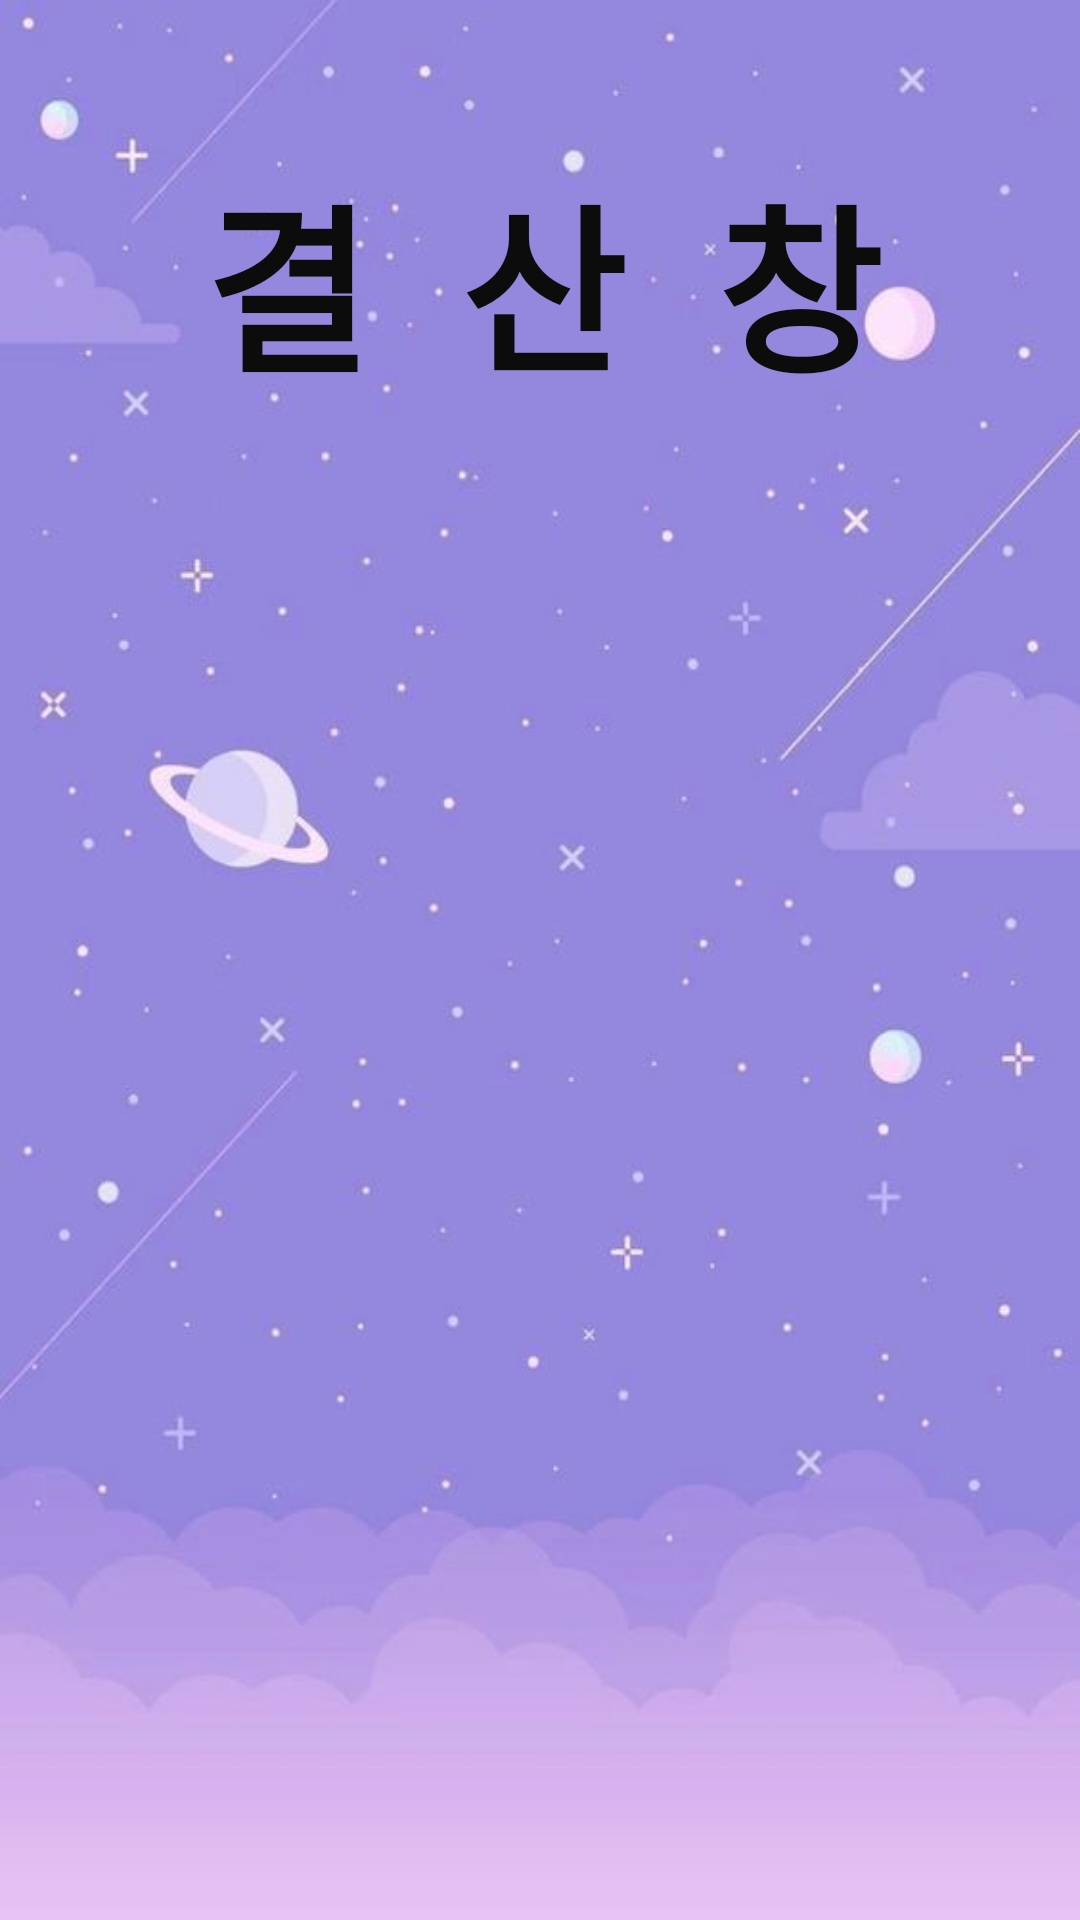

Reconstruct the res/layout file that produces this screen, plus the resources it refers to.
<!-- AndroidManifest.xml: application theme AppTheme -->
<!-- res/layout/activity_room_one__settlement.xml -->
<?xml version="1.0" encoding="utf-8"?>
<LinearLayout
    xmlns:android="http://schemas.android.com/apk/res/android"
    xmlns:app="http://schemas.android.com/apk/res-auto"
    xmlns:tools="http://schemas.android.com/tools"
    android:layout_width="match_parent"
    android:layout_height="match_parent"
    android:orientation="vertical"
    android:background="@drawable/menu"
    tools:context=".RoomOne.RoomOne_Settlement">

    <LinearLayout
        android:layout_width="match_parent"
        android:layout_height="wrap_content"
        android:weightSum="2"
        android:orientation="horizontal">

        <ImageView
            android:id="@+id/back_calender_btn"
            android:layout_width="40dp"
            android:layout_height="40dp"
            android:layout_marginTop="30dp"
            android:layout_marginLeft="20dp"
            android:layout_weight="0.1"
            android:background="@drawable/ic_baseline_arrow_back_24"
            />


        <TextView
            android:layout_width="194dp"
            android:layout_height="wrap_content"
            android:layout_marginTop="50dp"
            android:layout_weight="1"
            android:gravity="center"
            android:text="결  산  창 "
            android:textColor="#0C0C0C"
            android:textSize="60dp"
            android:textStyle="bold" />




    </LinearLayout>


    <ScrollView
        android:layout_width="match_parent"
        android:layout_height="match_parent">



        <LinearLayout
            android:layout_width="match_parent"
            android:layout_height="wrap_content"
            android:layout_marginTop="40dp"
            android:orientation="vertical">

            <androidx.recyclerview.widget.RecyclerView
                android:layout_width="match_parent"
                android:layout_height="match_parent"
                android:layout_marginBottom="30dp"
                android:id="@+id/recycler_view_settlement"
                />


        </LinearLayout>
    </ScrollView>



</LinearLayout>
<!-- resources referenced by this layout -->
<resources>
  <!-- drawable menu: jpg bitmap (drawable, 20074 bytes) -->
  <style name="AppTheme" parent="Theme.AppCompat.Light.NoActionBar">
          
          <item name="colorPrimary">@color/colorPrimary</item>
          <item name="colorPrimaryDark">@color/colorPrimaryDark</item>
          <item name="colorAccent">@color/colorAccent</item>
          <item name="android:windowTranslucentStatus">true</item>
          <item name="android:windowTranslucentNavigation">true</item>
          <item name="android:windowFrame">@null</item>
      </style>
  <!-- not gathered from this repository: default colours our renderer supplied (Android Studio template values) -->
  <color name="colorPrimary">#FF6200EE</color>
  <color name="colorPrimaryDark">#FF3700B3</color>
  <color name="colorAccent">#FF03DAC5</color>
</resources>
